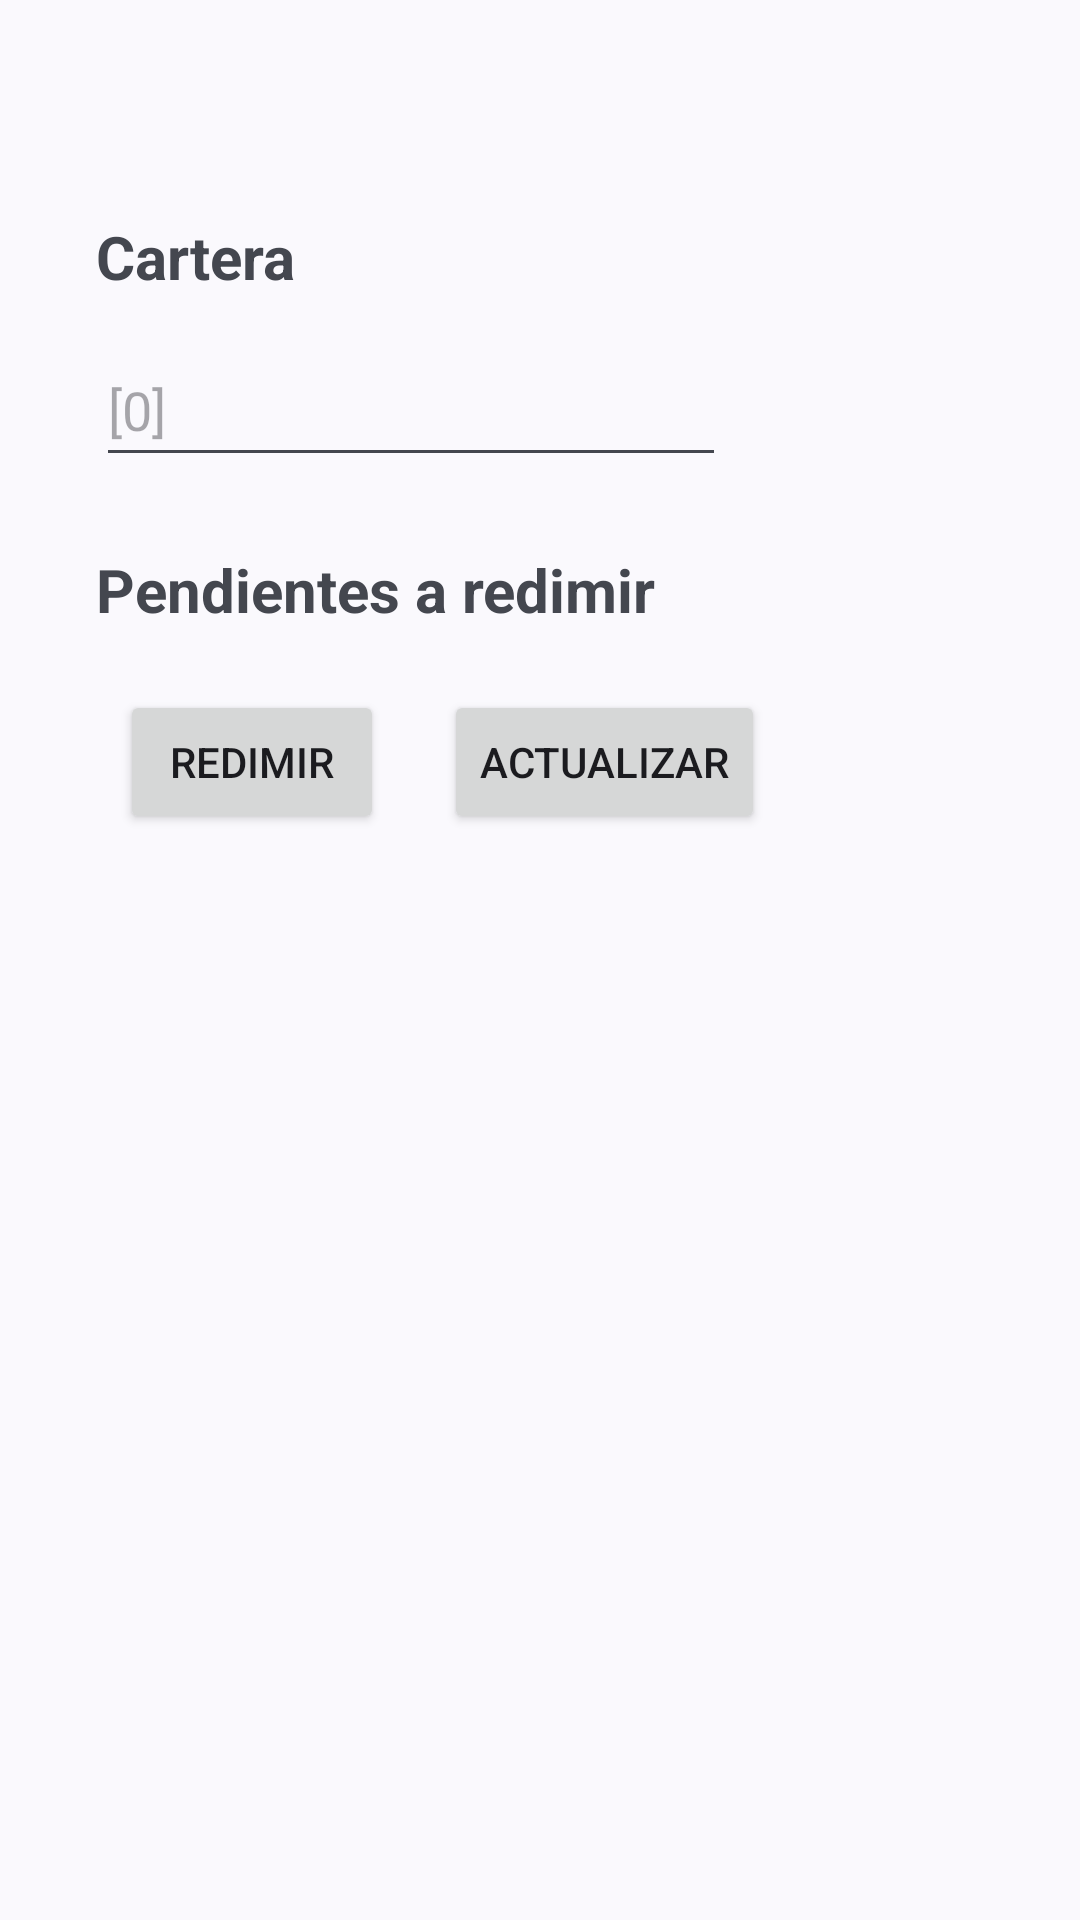

Produce the Android XML layout that renders to this screen, including the resource entries it uses.
<!-- AndroidManifest.xml: application theme Theme.Material3.DynamicColors.Light -->
<!-- res/layout/fragment_slideshow.xml -->
<?xml version="1.0" encoding="utf-8"?>
<androidx.constraintlayout.widget.ConstraintLayout xmlns:android="http://schemas.android.com/apk/res/android"
    xmlns:app="http://schemas.android.com/apk/res-auto"
    xmlns:tools="http://schemas.android.com/tools"
    android:layout_width="match_parent"
    android:layout_height="match_parent"
    tools:context=".ui.slideshow.SlideshowFragment">

    <TextView
        android:id="@+id/redimirTitle"
        android:layout_width="wrap_content"
        android:layout_height="wrap_content"
        android:layout_marginStart="32dp"
        android:layout_marginTop="24dp"
        android:text="Pendientes a redimir"
        android:textSize="20sp"
        android:textStyle="bold"
        app:layout_constraintStart_toStartOf="parent"
        app:layout_constraintTop_toBottomOf="@+id/walletField" />

    <ListView
        android:id="@+id/pausasCheckedLV"
        android:layout_width="409dp"
        android:layout_height="391dp"
        android:layout_marginTop="12dp"
        app:layout_constraintStart_toStartOf="parent"
        app:layout_constraintTop_toBottomOf="@+id/redimirBtn" />

    <Button
        android:id="@+id/redimirBtn"
        android:layout_width="wrap_content"
        android:layout_height="wrap_content"
        android:layout_marginStart="40dp"
        android:layout_marginTop="20dp"
        android:text="Redimir"
        app:layout_constraintStart_toStartOf="parent"
        app:layout_constraintTop_toBottomOf="@+id/redimirTitle" />

    <Button
        android:id="@+id/updateBtn"
        android:layout_width="wrap_content"
        android:layout_height="wrap_content"
        android:layout_marginStart="20dp"
        android:layout_marginTop="20dp"
        android:text="Actualizar"
        app:layout_constraintStart_toEndOf="@+id/redimirBtn"
        app:layout_constraintTop_toBottomOf="@+id/redimirTitle" />

    <TextView
        android:id="@+id/walletTitle"
        android:layout_width="wrap_content"
        android:layout_height="wrap_content"
        android:layout_marginStart="32dp"
        android:layout_marginTop="72dp"
        android:text="Cartera"
        android:textSize="20sp"
        android:textStyle="bold"
        app:layout_constraintStart_toStartOf="parent"
        app:layout_constraintTop_toTopOf="parent" />

    <EditText
        android:id="@+id/walletField"
        android:layout_width="wrap_content"
        android:layout_height="wrap_content"
        android:layout_marginStart="32dp"
        android:layout_marginTop="12dp"
        android:ems="10"
        android:hint="[0]"
        android:inputType="textPersonName"
        android:minHeight="48dp"
        app:layout_constraintStart_toStartOf="parent"
        app:layout_constraintTop_toBottomOf="@+id/walletTitle" />
</androidx.constraintlayout.widget.ConstraintLayout>
<!-- resources referenced by this layout -->
<resources>

</resources>
